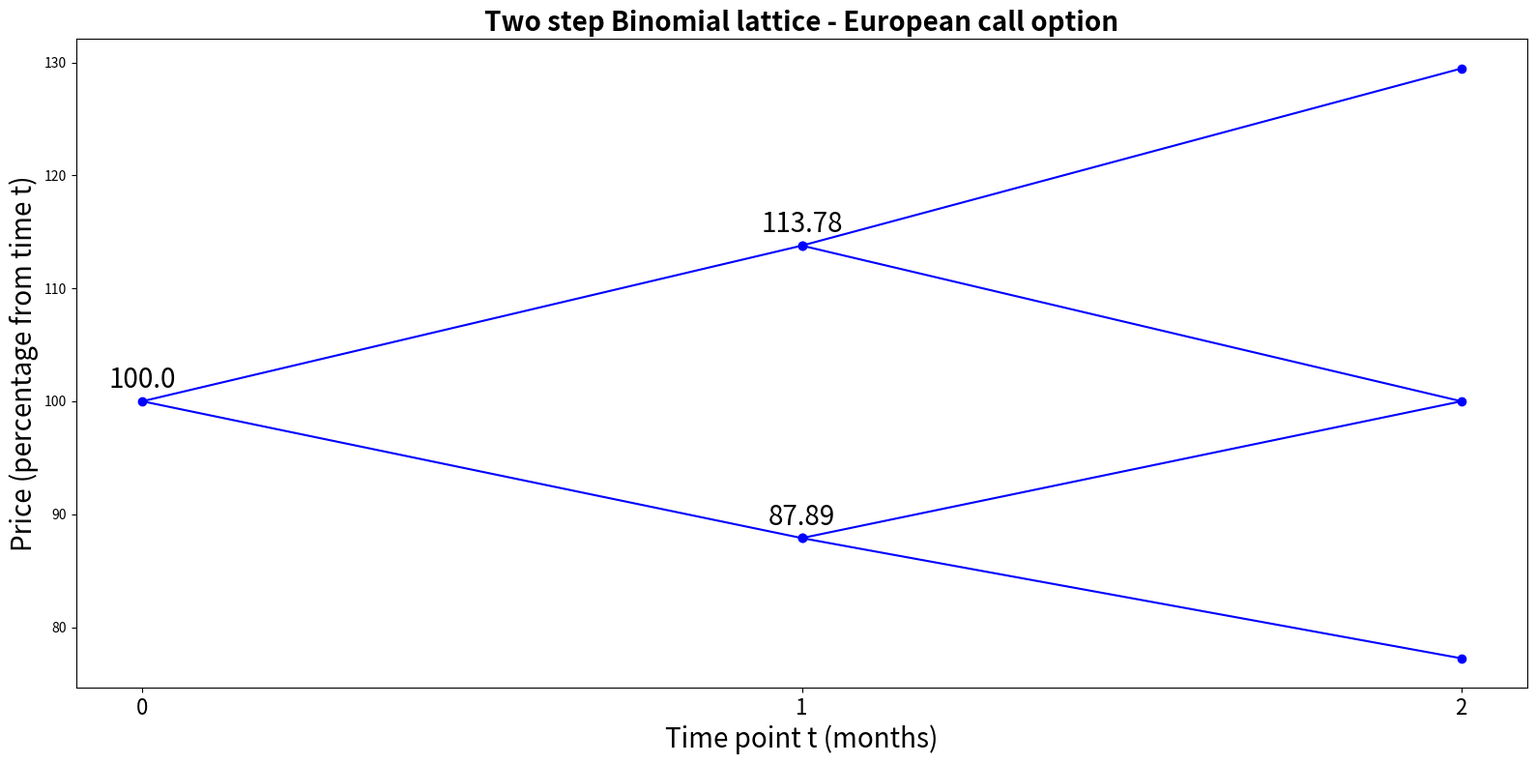
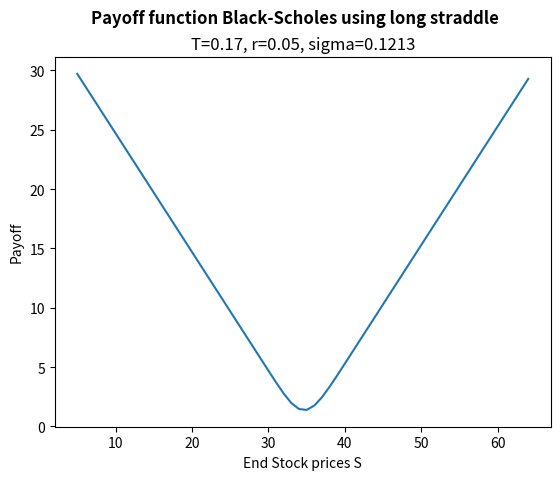
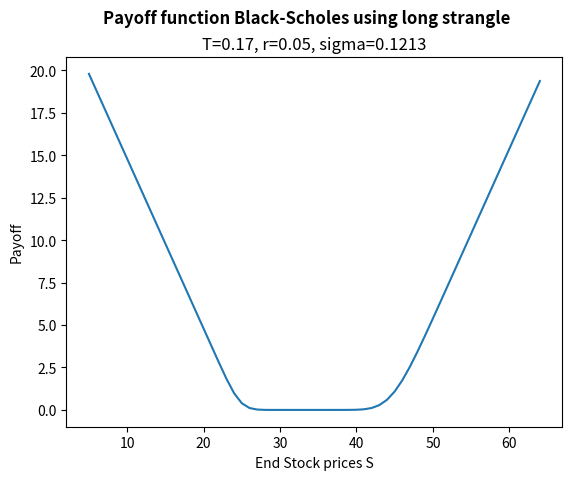
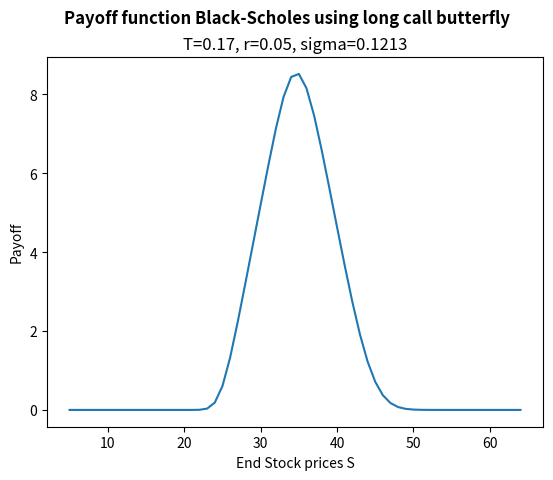
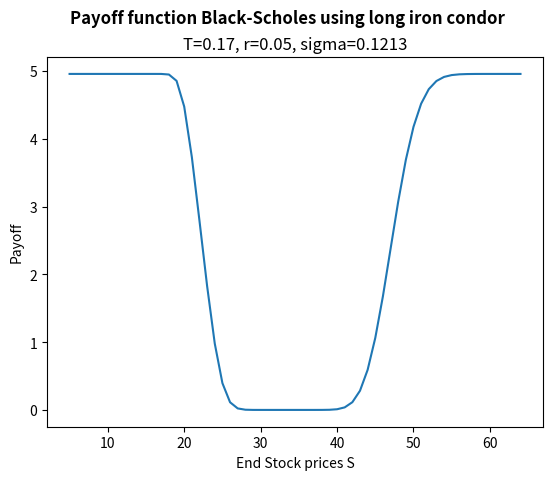
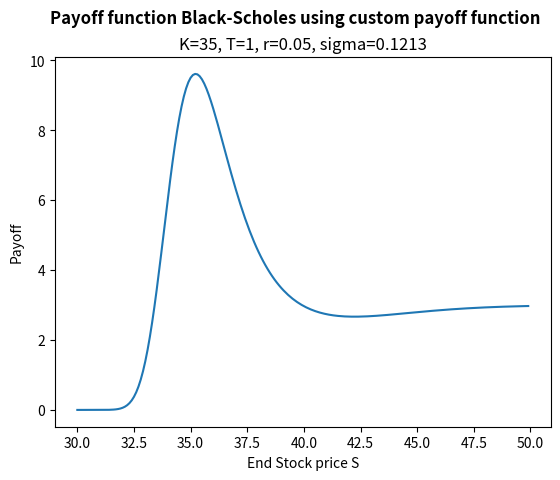

The script that saved these images, in order: (Note: this script raises an exception after producing the figures.)
import numpy as np
import matplotlib.pyplot as plt 
from scipy.stats import norm
from scipy.optimize import minimize

starting_capital = 1000 # PV
r = 0.05 # 5% interest
n = 50 # Years

def fv_simple(pv: float, r: float, n: int):
    return (1+r*n)*pv

def pv_simple(fv: float, r: float, n: int):
    return fv / (1 + r * n)
    
def r_simple(pv: float, fv: float, n: int):
    return (fv/pv - 1) /  n

fv = fv_simple(starting_capital, r, n)
fv

pv = pv_simple(fv, r, n)
pv

r_simple(pv, fv, n)

def fv_compound(pv, r: float, n: int):
    return pv * (1+r)**n

def pv_compound(fv: float, r: float, n: int):
    return fv / (1 + r)**n

def r_compound(pv: float, fv: float, n: int):
    return (fv/pv)**(1/n) - 1

fv = fv_compound(starting_capital, r, n)
fv

pv = pv_compound(fv, r, n)
pv

r_compound(pv, fv, n)

m = 12 # Monthly compounding

def fv_interval(pv: float, r: float, n: int, m: int):
    return ((1 + r / m)**(m * n)) * pv

def pv_interval(fv: float, r: float, n: int, m: int):
    return fv / (1+r/m)**(m*n)

def r_interval(pv: float, fv: float, n: int, m: int):
    return ((fv / pv)**(1/(m*n)) - 1)* m

fv = fv_interval(starting_capital, r, n, m)
fv

pv = pv_interval(fv, r, n, m)
pv

r_interval(pv, fv, n, m)

def fv_continuous(pv: float, r: float, n: int):
    return np.exp(r * n) * pv

def pv_continuous(fv: float, r: float, n: int):
    return fv / np.exp(r * n)

def r_continuous(pv: float, fv: float, n: int):
    return np.log(fv/pv) / n

fv = fv_continuous(starting_capital, r, n)
fv

pv = pv_continuous(fv, r, n)
pv

r_continuous(pv, fv, n)

A = 100. # Monthly added deposit

def fv_with_deposit(r: float, n: int, m: int, a: float):
    return (a / (r/m)) * ((1 + r/m)**(m*n) - 1)

def pv_with_deposit(r: float, n: int, m: int, a: float):
    return (a / (r/m)) * (1 - 1 / (1 + r / m)**(m*n))

fv = fv_with_deposit(r, n, m, A)
fv

pv_with_deposit(r, n, m, A)

var = 0.2 # Variance
sigma = np.sqrt(var) # Standard deviation
S = 44 # Stock price
K = 45 # Strike price
T = 2/12 # Time period (two months = two steps)
r = 0.06 # Risk-free interest rate
delta_t = 1/12 # time-steps of one month
R = np.exp(r * delta_t) # Discounted interest

u = np.exp(sigma*np.sqrt(delta_t)) # Up scenario
d = np.exp(-sigma*np.sqrt(delta_t)) # Down scenario

def price_binomial(R, Pu, Pd, u, d):
    """ Compute option price for a step """
    q = (R-d)/(u-d)
    return (1/R) * (q * Pu + (1-q)*Pd)

c_ud = np.maximum(0, u * d * S - K)
c_uu = np.maximum(0, u**2 * S - K)
c_dd = np.maximum(0, d**2 * S - K)

Cu = price_binomial(R, c_uu, c_ud, u, d)
print(f"Option price for 1-step up scenario: {Cu.round(2)}")

Cd = price_binomial(R, c_ud, c_dd, u, d)
print(f"Option price for 1-step down scenario: {Cd.round(2)}")

C = price_binomial(R, Cu, Cd, u, d)
print(f"Fair option price given all scenario's: {C.round(2)}")

fig = plt.figure(figsize=[16, 8])
for i in range(2):
    x = [1, 0, 1]
    for j in range(i):
        x.append(0)
        x.append(1)
    x = np.array(x) + i
    y = np.arange(-(i+1), i+2)[::-1]
    y = 100 * np.power(u, y)
    plt.plot(x, y, 'bo-')
    if i % 2 == 0:
        for x_pos, y_value in zip(x,y):
            plt.annotate(y_value.round(2), 
                         (x_pos, y_value), 
                         textcoords="offset points",
                         xytext=(0, 10), 
                         ha='center', fontsize=20)
plt.xlabel('Time point t (months)', fontsize=20)
plt.ylabel('Price (percentage from time t)', fontsize=20)
plt.xticks([0, 1, 2], fontsize=16)
plt.title('Two step Binomial lattice - European call option', fontsize=20, weight='bold')
plt.tight_layout()

class BlackScholes:
    """ 
    Class to calculate (European) call and put option prices through the Black-Scholes formula 
    without dividends
    
    :param S: Price of underlying stock
    :param K: Strike price
    :param T: Time till expiration (in years)
    :param r: Risk-free interest rate (0.05 indicates 5%)
    :param sigma: Volatility (standard deviation) of stock (0.15 indicates 15%)
    """
    @staticmethod
    def _d1(S, K, T, r, sigma):
        return (1 / (sigma * np.sqrt(T))) * (np.log(S/K) + (r + sigma**2 / 2) * T)
    
    def _d2(self, S, K, T, r, sigma):
        return self._d1(S, K, T, r, sigma) - sigma * np.sqrt(T)
    
    def call_price(self, S, K, T, r, sigma):
        """ Main method for calculating price of a call option """
        d1 = self._d1(S, K, T, r, sigma)
        d2 = self._d2(S, K, T, r, sigma)
        return norm.cdf(d1) * S - norm.cdf(d2) * K * np.exp(-r*T)
    
    def put_price(self, S, K, T, r, sigma):
        """ Main method for calculating price of a put option """
        d1 = self._d1(S, K, T, r, sigma)
        d2 = self._d2(S, K, T, r, sigma)
        return norm.cdf(-d2) * K * np.exp(-r*T) - norm.cdf(-d1) * S
    
    def call_in_the_money(self, S, K, T, r, sigma):
        """ 
        Calculate probability that call option will be in the money at
        maturity according to Black-Scholes.
        """
        d2 = self._d2(S, K, T, r, sigma)
        return norm.cdf(d2)
    
    def put_in_the_money(self, S, K, T, r, sigma):
        """ 
        Calculate probability that put option will be in the money at
        maturity according to Black-Scholes.
        """
        d2 = self._d2(S, K, T, r, sigma)
        return 1 - norm.cdf(d2)

S = 44 # Stock price
K = 45 # Strike price
T = 2/12 # Time till expiration (in years)
r = 0.06 # Risk-free interest rate
sigma = np.sqrt(0.2) # Volatility (standard deviation)

BlackScholes().call_price(S, K, T, r, sigma)

BlackScholes().put_price(S, K, T, r, sigma)

BlackScholes().call_in_the_money(S, K, T, r, sigma)

BlackScholes().put_in_the_money(S, K, T, r, sigma)

def call_implied_volatility(price, S, K, T, r):
    """ Calculate implied volatility of a call option up to 2 decimals of precision. """
    sigma = 0.0001
    while sigma < 1:
        d1 = BlackScholes()._d1(S, K, T, r, sigma)
        d2 = BlackScholes()._d2(S, K, T, r, sigma)
        price_implied = S * norm.cdf(d1) - K * np.exp(-r*T) * norm.cdf(d2)
        if price - price_implied < 0.0001:
            return sigma
        sigma += 0.0001
    return "Not Found"

def put_implied_volatility(price, S, K, T, r):
    """ Calculate implied volatility of a put option up to 2 decimals of precision. """
    sigma = 0.0001
    while sigma < 1:
        call = BlackScholes().call_price(S, K, T, r, sigma)
        price_implied = K * np.exp(-r*T) - S + call
        if price - price_implied < 0.0001:
            return sigma
        sigma += 0.0001
    return "Not Found"

S = 36 # Stock price
K = 35 # Strike price
T = 2/12 # Time till expiration (in years)
r = 0.05 # Risk-free interest rate
option_price = 1.5 # Price of the option that is offered in the market

call_imp_vol = call_implied_volatility(option_price, S, K, T, r)
put_imp_vol = put_implied_volatility(option_price, S, K, T, r)

print(f"Implied volatility for call option = {round(call_imp_vol*100, 3)}%")
print(f"Implied volatility for put option = {round(put_imp_vol*100, 3)}%")

class OptionStrategies:
    @staticmethod
    def short_straddle(S, K, T, r, sigma):
        call = BlackScholes().call_price(S, K, T, r, sigma)
        put = BlackScholes().put_price(S, K, T, r, sigma)
        return - put - call
    
    @staticmethod
    def long_straddle(S, K, T, r, sigma):
        call = BlackScholes().call_price(S, K, T, r, sigma)
        put = BlackScholes().put_price(S, K, T, r, sigma)
        return put + call
    
    @staticmethod
    def short_strangle(S, K1, K2, T, r, sigma):
        assert K1 < K2, f"Please make sure that K1 < K2. Now K1={K1}, K2={K2}"
        put = BlackScholes().put_price(S, K1, T, r, sigma)
        call = BlackScholes().call_price(S, K2, T, r, sigma)
        return - put - call
    
    @staticmethod
    def long_strangle(S, K1, K2, T, r, sigma):
        assert K1 < K2, f"Please make sure that K1 < K2. Now K1={K1}, K2={K2}"
        put = BlackScholes().put_price(S, K1, T, r, sigma)
        call = BlackScholes().call_price(S, K2, T, r, sigma)
        return put + call
    
    @staticmethod
    def short_put_butterfly(S, K1, K2, K3, T, r, sigma):
        assert K1 < K2 < K3, f"Please make sure that K1 < K2 < K3. Now K1={K1}, K2={K2}, K3={K3}"
        put1 = BlackScholes().put_price(S, K1, T, r, sigma)
        put2 = BlackScholes().put_price(S, K2, T, r, sigma)
        put3 = BlackScholes().put_price(S, K3, T, r, sigma)
        return - put1 + 2 * put2 - put3
    
    @staticmethod
    def long_call_butterfly(S, K1, K2, K3, T, r, sigma):
        assert K1 < K2 < K3, f"Please make sure that K1 < K2 < K3. Now K1={K1}, K2={K2}, K3={K3}"
        call1 = BlackScholes().call_price(S, K1, T, r, sigma)
        call2 = BlackScholes().call_price(S, K2, T, r, sigma)
        call3 = BlackScholes().call_price(S, K3, T, r, sigma)
        return call1 - 2 * call2 + call3
    
    @staticmethod
    def short_iron_condor(S, K1, K2, K3, K4, T, r, sigma):
        assert K1 < K2 < K3 < K4, f"Please make sure that K1 < K2 < K3 < K4. Now K1={K1}, K2={K2}, K3={K3}, K4={K4}"
        put1 = BlackScholes().put_price(S, K1, T, r, sigma)
        put2 = BlackScholes().put_price(S, K2, T, r, sigma)
        call1 = BlackScholes().call_price(S, K3, T, r, sigma)
        call2 = BlackScholes().call_price(S, K4, T, r, sigma)
        return put1 - put2 - call1 + call2
    
    @staticmethod
    def long_iron_condor(S, K1, K2, K3, K4, T, r, sigma):
        assert K1 < K2 < K3 < K4, f"Please make sure that K1 < K2 < K3 < K4. Now K1={K1}, K2={K2}, K3={K3}, K4={K4}"
        put1 = BlackScholes().put_price(S, K1, T, r, sigma)
        put2 = BlackScholes().put_price(S, K2, T, r, sigma)
        call1 = BlackScholes().call_price(S, K3, T, r, sigma)
        call2 = BlackScholes().call_price(S, K4, T, r, sigma)
        return - put1 + put2 + call1 - call2

T = 2/12 # Time till expiration (in years)
r = 0.05 # Risk-free interest rate
sigma = np.sqrt(1/68) # Volatility (standard deviation)
end_prices = np.arange(5, 65, 1) # Possible scenarios for underlying stock price at expiration.

K1 = 35 # Strike price
straddle_payoffs = [OptionStrategies.long_straddle(S, K1, T, r, sigma) for S in end_prices]
plt.plot(end_prices, straddle_payoffs)
plt.xlabel('End Stock prices S')
plt.ylabel('Payoff')
plt.title(f'T={round(T, 2)}, r={r}, sigma={round(sigma, 4)}')
plt.suptitle('Payoff function Black-Scholes using long straddle', weight='bold', fontsize=12);

K1, K2 = 25, 45 # Strike prices
strangle_payoffs = [OptionStrategies.long_strangle(S, K1, K2, T, r, sigma) for S in end_prices]
plt.plot(end_prices, strangle_payoffs)
plt.xlabel('End Stock prices S')
plt.ylabel('Payoff')
plt.title(f'T={round(T, 2)}, r={r}, sigma={round(sigma, 4)}')
plt.suptitle('Payoff function Black-Scholes using long strangle', weight='bold', fontsize=12);

K1, K2, K3 = 25, 35, 45 # Strike prices
butterfly_payoffs = [OptionStrategies.long_call_butterfly(S, K1, K2, K3, T, r, sigma) for S in end_prices]
plt.plot(end_prices, butterfly_payoffs)
plt.xlabel('End Stock prices S')
plt.ylabel('Payoff')
plt.title(f'T={round(T, 2)}, r={r}, sigma={round(sigma, 4)}')
plt.suptitle('Payoff function Black-Scholes using long call butterfly', weight='bold', fontsize=12);

K1, K2, K3, K4 = 20, 25, 45, 50 # Strike prices
iron_condor_payoffs = [OptionStrategies.long_iron_condor(S, K1, K2, K3, K4, T, r, sigma) for S in end_prices]
plt.plot(end_prices, iron_condor_payoffs)
plt.xlabel('End Stock prices S')
plt.ylabel('Payoff')
plt.title(f'T={round(T, 2)}, r={r}, sigma={round(sigma, 4)}')
plt.suptitle('Payoff function Black-Scholes using long iron condor', weight='bold', fontsize=12);

def payoff_function(end_prices: np.ndarray, K: int, T: float, r: float, sigma: float, 
                    alpha: int = 3, beta: int = 1):
    """ Some crazy custom payoff function """
    call_prices = np.array([BlackScholes().call_price(s, K, T, r, sigma) for s in end_prices])
    put_prices = np.array([BlackScholes().put_price(s, K, T, r, sigma) for s in end_prices])
    return alpha * call_prices**(alpha*put_prices) / (beta + put_prices)**(beta*call_prices)
  
K = 35 # Strike price
T = 1 # Time till expiration (in years)
r = 0.05 # Risk-free interest rate
end_prices = np.arange(30, 50, 0.1)
payoffs = payoff_function(end_prices, S, T, r, sigma)

payoffs

plt.plot(end_prices, payoffs)
plt.xlabel('End Stock price S')
plt.ylabel('Payoff')
plt.title(f'K={K}, T={round(T, 2)}, r={r}, sigma={round(sigma, 4)}')
plt.suptitle('Payoff function Black-Scholes using custom payoff function', weight='bold', fontsize=12);

# Characteristics of portfolio
initial_investment = 100_000
portfolio_mean = 0.2 # Average Returns
portfolio_std = np.sqrt(0.044) # Standard deviation of portfolio

# Compute statistics for portfolio
mean_investment = (1 + portfolio_mean) * initial_investment
std_investment = portfolio_std * initial_investment

# Cutoff point in distribution for several confidence intervals (95%, 98% and 99%)
cutoff1 = norm.ppf(0.05, mean_investment, std_investment)
cutoff2 = norm.ppf(0.02, mean_investment, std_investment)
cutoff3 = norm.ppf(0.01, mean_investment, std_investment)

# Calculate VaR for several confidence intervals
VaR5 = initial_investment - cutoff1
VaR2 = initial_investment - cutoff2
VaR1 = initial_investment - cutoff3

print(f"The total value at risk (VaR) with 95% confidence is: {VaR5.round(2)}")
print(f"The total value at risk (VaR) with 98% confidence is: {VaR2.round(2)}")
print(f"The total value at risk (VaR) with 99% confidence is: {VaR1.round(2)}")

def downside_risk(drift, r, sigma, t):
    """ Calculate the approximate downside risk. """
    delta = (drift - r) / sigma * np.sqrt(t)
    return sigma * np.sqrt((1 + delta**2) * norm.cdf(-delta) - delta * norm.pdf(delta)) 

sigma = 1/68
r = 0.05
drift = r - 0.5 * sigma**2
t = 1

dr = downside_risk(drift, r, sigma, t)
print(f"The downside risk is: {round(dr*100, 4)}%")

class BlackScholesGreeks:
    """ 
    Class to calculate (European) call and put option greeks.
    
    :param S: Price of underlying stock
    :param K: Strike price
    :param T: Time till expiration (in years)
    :param r: Risk-free interest rate (0.05 indicates 5%)
    :param sigma: Volatility (standard deviation) of stock (0.15 indicates 15%)
    :param q: The annual dividend yield of a stock
    """
    @staticmethod
    def _d1(S, K, T, r, sigma):
        return (1 / (sigma * np.sqrt(T))) * (np.log(S/K) + (r + sigma**2 / 2) * T)
    
    def _d2(self, S, K, T, r, sigma):
        return self._d1(S, K, T, r, sigma) - sigma * np.sqrt(T)
    
    def call_delta(self, S, K, T, r, sigma):
        d1 = self._d1(S, K, T, r, sigma)
        return norm.cdf(d1)
    
    def call_gamma(self, S, K, T, r, sigma):
        d1 = self._d1(S, K, T, r, sigma)
        return norm.pdf(d1) / (S * sigma * np.sqrt(T))
    
    def call_vega(self, S, K, T, r, sigma):
        d1 = self._d1(S, K, T, r, sigma)
        return S * norm.pdf(d1) * np.sqrt(T)
    
    def call_theta(self, S, K, T, r, sigma):
        d1 = self._d1(S, K, T, r, sigma)
        d2 = self._d2(S, K, T, r, sigma)
        return - ((S * norm.pdf(d1) * sigma) / (2 * np.sqrt(T))) - r * K * np.exp(-r*T) * norm.cdf(d2)
    
    def call_rho(self, S, K, T, r, sigma):
        d2 = self._d2(S, K, T, r, sigma)
        return K * T * np.exp(-r*T) * norm.cdf(d2)
    
    def call_lambda(self, S, K, T, r, sigma):
        delta = self.call_delta(S, K, T, r, sigma)
        return delta * (S / V)
    
    def call_epsilon(self, S, K, T, r, sigma, q):
        d1 = self._d1(S, K, T, r, sigma)
        return -S * T * np.exp(-q*T) * norm.cdf(d1)
    
    def put_delta(self, S, K, T, r, sigma):
        d1 = self._d1(S, K, T, r, sigma)
        return norm.cdf(d1) - 1
    
    def put_gamma(self, S, K, T, r, sigma):
        d1 = self._d1(S, K, T, r, sigma)
        return norm.pdf(d1) / (S * sigma * np.sqrt(T))
    
    def put_vega(self, S, K, T, r, sigma):
        d1 = self._d1(S, K, T, r, sigma)
        return S * norm.pdf(d1) * np.sqrt(T)
    
    def put_theta(self, S, K, T, r, sigma):
        d1 = self._d1(S, K, T, r, sigma)
        d2 = self._d2(S, K, T, r, sigma)
        return - ((S * norm.pdf(d1) * sigma) / (2 * np.sqrt(T))) + r * K * np.exp(-r*T) * norm.cdf(-d2)
    
    def put_rho(self, S, K, T, r, sigma):
        d2 = self._d2(S, K, T, r, sigma)
        return - K * T * np.exp(-r*T) * norm.cdf(-d2)
    
    def put_lambda(self, S, K, T, r, sigma):
        delta = self.put_delta(S, K, T, r, sigma)
        return delta * (S / V)
    
    def put_epsilon(self, S, K, T, r, sigma, q):
        d1 = self._d1(S, K, T, r, sigma)
        return S * T * np.exp(-q*T) * norm.cdf(-d1)
    
    def vanna(self, S, K, T, r, sigma):
        d1 = self._d1(S, K, T, r, sigma)
        d2 = self._d2(S, K, T, r, sigma)
        return norm.pdf(d1) * d2 / sigma
    
    def charm(self, S, K, T, r, sigma):
        d1 = self._d1(S, K, T, r, sigma)
        d2 = self._d2(S, K, T, r, sigma)
        return -norm.pdf(d1) * ((2 * r * T - d2 * sigma * np.sqrt(T)) / (2 * T * sigma * np.sqrt(T)))
    
    def vomma(self, S, K, T, r, sigma):
        d1 = self._d1(S, K, T, r, sigma)
        d2 = self._d2(S, K, T, r, sigma)
        return S * norm.pdf(d1) * np.sqrt(T) * ((d1 * d2) / sigma)
    
    def veta(self, S, K, T, r, sigma):
        d1 = self._d1(S, K, T, r, sigma)
        d2 = self._d2(S, K, T, r, sigma)
        return -S * norm.pdf(d1) * np.sqrt(T) * (r * d1 / (sigma * np.sqrt(T)) - (1 + d1 * d2) / (2 * T))
    
    def zomma(self, S, K, T, r, sigma):
        d1 = self._d1(S, K, T, r, sigma)
        d2 = self._d2(S, K, T, r, sigma)
        return norm.pdf(d1) * (d1*d2 - 1) / (S * sigma**2 * np.sqrt(T))
    
    def color(self, S, K, T, r, sigma):
        d1 = self._d1(S, K, T, r, sigma)
        d2 = self._d2(S, K, T, r, sigma)
        return norm.pdf(d1) / (2*S*T*sigma*np.sqrt(T)) * (2*T + 1 + ((2*r*T - d2*sigma*np.sqrt(T)) / sigma*np.sqrt(T)) * d1)
    
    def ultima(self, S, K, T, r, sigma):
        d1 = self._d1(S, K, T, r, sigma)
        d2 = self._d2(S, K, T, r, sigma)
        vega = self.call_vega(S, K, T, r, sigma)
        return -vega/sigma**2 * (d1 * d2 * (1-d1*d2) + d1**2 + d2**2)

S = 36 # Stock price
K = 35 # Strike price
T = 2/12 # Time till expiration (in years)
r = 0.05 # Risk-free interest rate
sigma = np.sqrt(1/68) # Volatility (standard deviation)

print("----- Call option -----")
print(f"Delta: {BlackScholesGreeks().call_delta(S, K, T, r, sigma)}")
print(f"Gamma: {BlackScholesGreeks().call_gamma(S, K, T, r, sigma)}")
print(f"Vega: {BlackScholesGreeks().call_vega(S, K, T, r, sigma)}")
print(f"Theta: {BlackScholesGreeks().call_theta(S, K, T, r, sigma)}")
print(f"Rho: {BlackScholesGreeks().call_rho(S, K, T, r, sigma)}")

print("----- Put option -----")
print(f"Delta: {BlackScholesGreeks().put_delta(S, K, T, r, sigma)}")
print(f"Gamma: {BlackScholesGreeks().put_gamma(S, K, T, r, sigma)}")
print(f"Vega: {BlackScholesGreeks().put_vega(S, K, T, r, sigma)}")
print(f"Theta: {BlackScholesGreeks().put_theta(S, K, T, r, sigma)}")
print(f"Rho: {BlackScholesGreeks().put_rho(S, K, T, r, sigma)}")

q = 0.05 # 5% annual dividend yield

print(f"Call epsilon: {BlackScholesGreeks().call_epsilon(S, K, T, r, sigma, q)}")
print(f"Put epsilon: {BlackScholesGreeks().put_epsilon(S, K, T, r, sigma, q)}")
print(f"Vanna: {BlackScholesGreeks().vanna(S, K, T, r, sigma)}")
print(f"Charm: {BlackScholesGreeks().charm(S, K, T, r, sigma)}")
print(f"Vomma: {BlackScholesGreeks().vomma(S, K, T, r, sigma)}")
print(f"Veta: {BlackScholesGreeks().veta(S, K, T, r, sigma)}")
print(f"Zomma: {BlackScholesGreeks().zomma(S, K, T, r, sigma)}")
print(f"Color: {BlackScholesGreeks().color(S, K, T, r, sigma)}")
print(f"Ultima: {BlackScholesGreeks().ultima(S, K, T, r, sigma)}")

class BlackScholesDividend:
    """ 
    Class to calculate (European) call and put option prices through the Black-Scholes formula 
    with dividends
    
    :param S: Price of underlying stock
    :param K: Strike price
    :param T: Time till expiration (in years)
    :param r: Risk-free interest rate (0.05 indicates 5%)
    :param sigma: Volatility (standard deviation) of stock (0.15 indicates 15%)
    :param q: Annual dividend yield (0.05 indicates 5%)
    """
    @staticmethod
    def _d1(S, K, T, r, sigma, q):
        return (1 / (sigma * np.sqrt(T))) * (np.log(S * np.exp(-q*T) / K) + (r + sigma**2 / 2) * T)
    
    def _d2(self, S, K, T, r, sigma, q):
        return self._d1(S, K, T, r, sigma, q) - sigma * np.sqrt(T)
    
    def call_price(self, S, K, T, r, sigma, q):
        """ Main method for calculating price of a call option """
        d1 = self._d1(S, K, T, r, sigma, q)
        d2 = self._d2(S, K, T, r, sigma, q)
        return norm.cdf(d1) * S * np.exp(-q*T) - norm.cdf(d2) * K * np.exp(-r*T)
    
    def put_price(self, S, K, T, r, sigma, q):
        """ Main method for calculating price of a put option """
        d1 = self._d1(S, K, T, r, sigma, q)
        d2 = self._d2(S, K, T, r, sigma, q)
        return norm.cdf(-d2) * K * np.exp(-r*T) - norm.cdf(-d1) * S * np.exp(-q*T)
    
    def call_in_the_money(self, S, K, T, r, sigma, q):
        """ 
        Calculate probability that call option will be in the money at
        maturity according to Black-Scholes.
        """
        d2 = self._d2(S, K, T, r, sigma, q)
        return norm.cdf(d2)
    
    def put_in_the_money(self, S, K, T, r, sigma, q):
        """ 
        Calculate probability that put option will be in the money at
        maturity according to Black-Scholes.
        """
        d2 = self._d2(S, K, T, r, sigma, q)
        return 1 - norm.cdf(d2)

S = 44 # Stock price
K = 45 # Strike price
T = 2/12 # Time till expiration (in years)
r = 0.06 # Risk-free interest rate
sigma = np.sqrt(0.2) # Volatility (standard deviation)
q = 0.05 # Annual dividend yield

BlackScholesDividend().call_price(S, K, T, r, sigma, q)

BlackScholesDividend().put_price(S, K, T, r, sigma, q)

S = 36 # Stock price
K = 35 # Strike price
T = 2/12 # Time till expiration (in years)
r = 0.05 # Risk-free interest rate
sigma = np.sqrt(1/68) # Volatility (standard deviation)

from scipy.special import ndtr

def _d1(S, K, T, r, sigma):
    return (1 / (sigma * np.sqrt(T))) * (np.log(S/K) + (r + sigma**2 / 2) * T)
    
def _d2(S, K, T, r, sigma):
    return _d1(S, K, T, r, sigma) - sigma * np.sqrt(T)
    
def fast_theta(S, K, T, r, sigma):
    d1 = _d1(S, K, T, r, sigma)
    d2 = _d2(S, K, T, r, sigma)
    return - ((S * norm.pdf(d1) * sigma) / (2 * np.sqrt(T))) - r * K * np.exp(-r*T) * ndtr(d2)

bsg = BlackScholesGreeks()
bsg.call_theta(S, K, T, r, sigma)

%%timeit
bsg.call_theta(S, K, T, r, sigma)

fast_theta(S, K, T, r, sigma)

%%timeit
fast_theta(S, K, T, r, sigma)

def faster_theta(S, K, T, r, sigma):
    d1 = _d1(S, K, T, r, sigma)
    d2 = _d2(S, K, T, r, sigma)
    return - ((S * norm._pdf(d1) * sigma) / (2 * np.sqrt(T))) - r * K * np.exp(-r*T) * ndtr(d2)

faster_theta(S, K, T, r, sigma)

%%timeit
faster_theta(S, K, T, r, sigma)

from math import erf
from numba import jit

@jit
def pdf_phi(x):
    """ PDF of standard normal distribution """
    return np.exp(-x**2/2) / np.sqrt(2*np.pi)

@jit
def cdf_phi(x):
    """ CDF of standard normal distribution """
    return (1. + erf(x / np.sqrt(2.))) / 2.

@jit
def _d1(S, K, T, r, sigma):
    return (1 / (sigma * np.sqrt(T))) * (np.log(S/K) + (r + sigma**2 / 2) * T)
    
@jit
def _d2(S, K, T, r, sigma):
    return _d1(S, K, T, r, sigma) - sigma * np.sqrt(T)

@jit
def faster_theta_jit(S, K, T, r, sigma):
    d1 = _d1(S, K, T, r, sigma)
    d2 = _d2(S, K, T, r, sigma)
    return - ((S * pdf_phi(d1) * sigma) / (2 * np.sqrt(T))) - r * K * np.exp(-r*T) * cdf_phi(d2)

faster_theta_jit(S, K, T, r, sigma)

%%timeit
faster_theta_jit(S, K, T, r, sigma)
